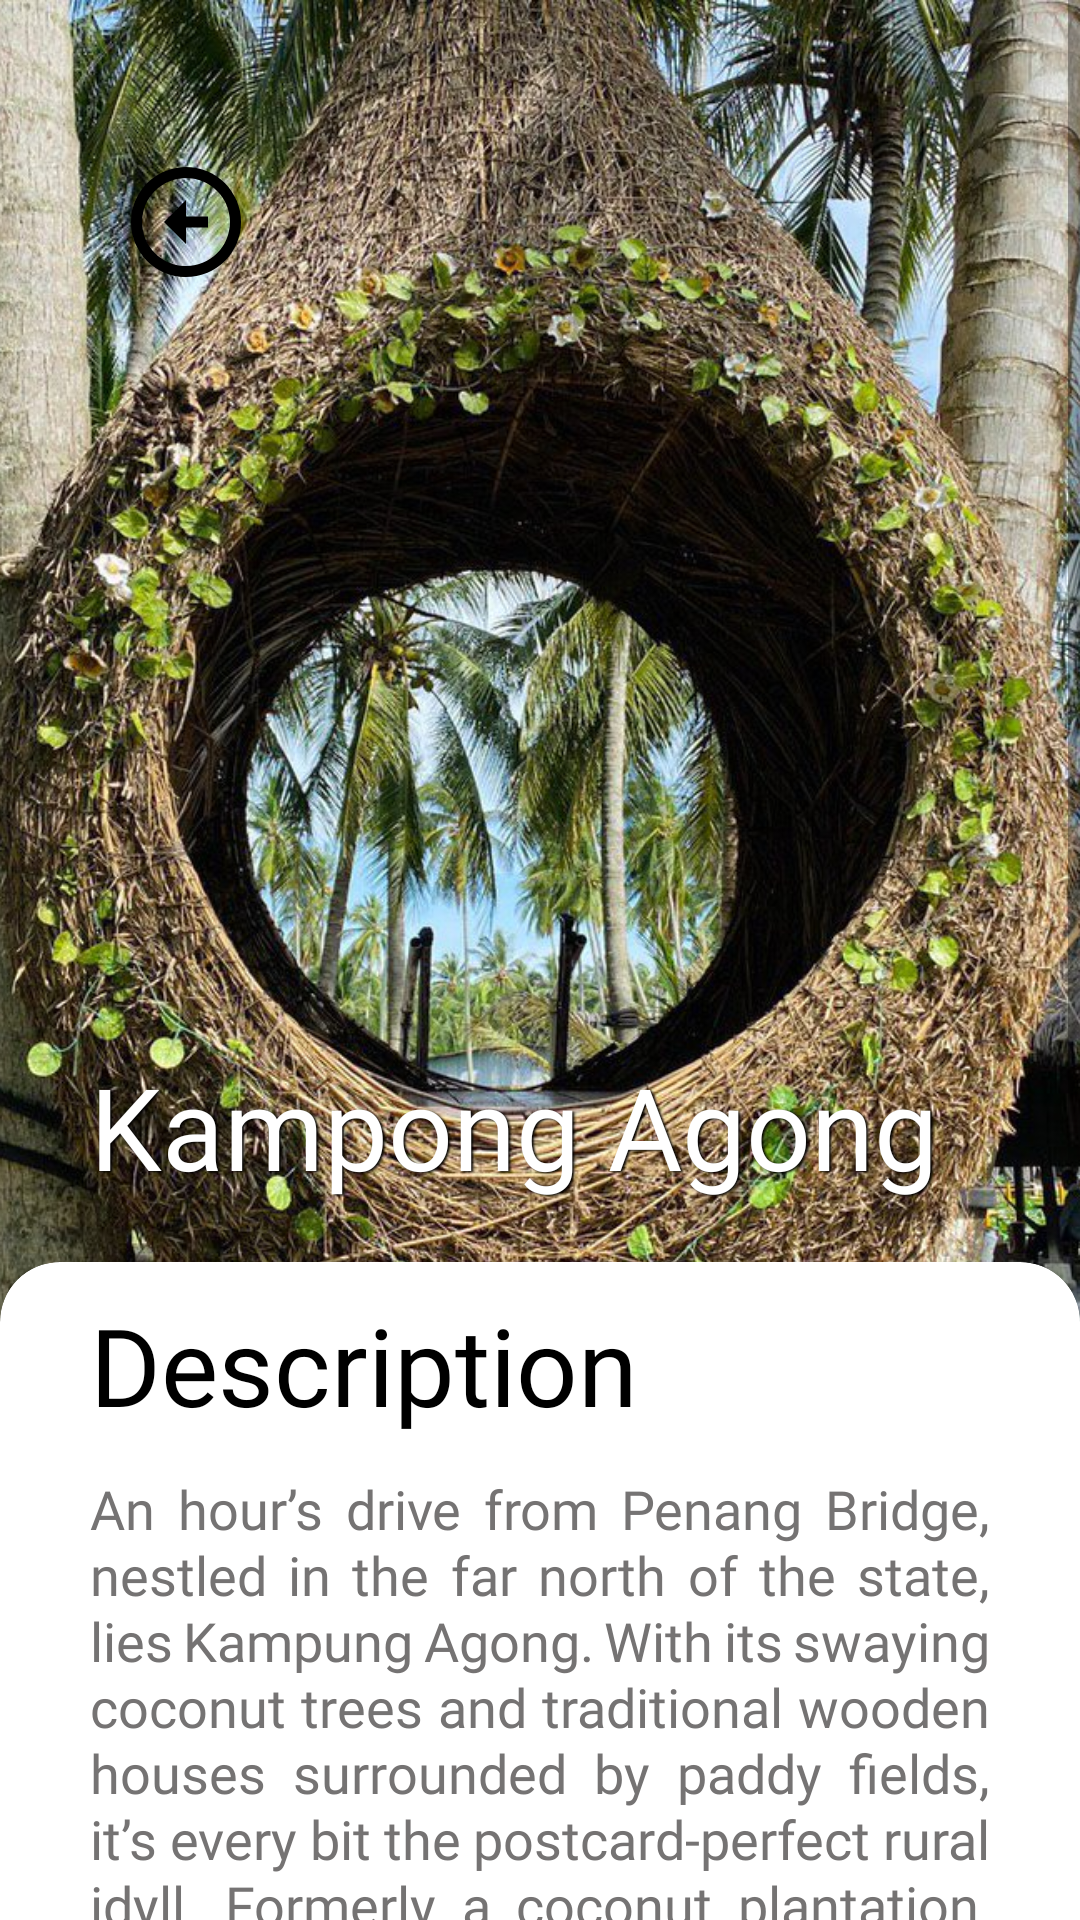

The Android layout XML behind this screen, and the referenced resources:
<!-- AndroidManifest.xml: application theme Theme.Teroka -->
<!-- res/layout/activity_kampong.xml -->
<?xml version="1.0" encoding="utf-8"?>
<RelativeLayout xmlns:android="http://schemas.android.com/apk/res/android"
    xmlns:app="http://schemas.android.com/apk/res-auto"
    xmlns:tools="http://schemas.android.com/tools"
    android:layout_width="match_parent"
    android:layout_height="match_parent">

    <ScrollView
        android:layout_width="match_parent"
        android:layout_height="match_parent">

        <RelativeLayout
            android:layout_width="match_parent"
            android:layout_height="wrap_content"
            android:orientation="vertical">

            <ImageView
                android:id="@+id/kampong_picture"
                android:layout_width="wrap_content"
                android:layout_height="500dp"
                android:layout_alignParentTop="true"
                android:scaleType="centerCrop"
                app:layout_constraintEnd_toEndOf="parent"
                app:layout_constraintStart_toStartOf="parent"
                app:layout_constraintTop_toTopOf="parent"
                android:src="@drawable/kampong_agong" />

            <ImageView
                android:id="@+id/back_button"
                android:layout_width="wrap_content"
                android:layout_height="wrap_content"
                android:layout_marginLeft="40dp"
                android:layout_marginTop="52dp"
                android:rotation="270"
                android:src="@drawable/ic_baseline_arrow_circle_up_24"
                app:tint="@color/black" />

            <TextView
                android:id="@+id/hin"
                android:layout_width="wrap_content"
                android:layout_height="wrap_content"
                android:layout_marginStart="30dp"
                android:layout_marginTop="350dp"
                android:fontFamily="@font/roboto_slab"
                android:shadowColor="#000000"
                android:shadowDx="1.5"
                android:shadowDy="1.3"
                android:shadowRadius="1.6"
                android:text="Kampong Agong"
                android:textColor="@color/white"
                android:textSize="38sp"

                app:layout_constraintStart_toStartOf="parent" />

            <androidx.cardview.widget.CardView
                android:id="@+id/hin_card"
                android:layout_width="match_parent"
                android:layout_height="wrap_content"
                android:layout_below="@id/hin"
                android:layout_centerHorizontal="true"
                android:layout_marginTop="20dp"
                app:cardBackgroundColor="@color/white"
                app:cardCornerRadius="20dp"
                app:layout_constraintEnd_toEndOf="parent"
                app:layout_constraintHorizontal_bias="0.0"
                app:layout_constraintStart_toStartOf="parent"
                app:layout_constraintTop_toTopOf="parent"
                app:layout_constraintVertical_bias="0.642">

                <TextView
                    android:id="@+id/description"
                    android:layout_width="wrap_content"
                    android:layout_height="wrap_content"
                    android:layout_marginStart="30dp"
                    android:layout_marginTop="10dp"
                    android:fontFamily="@font/roboto_slab"
                    android:text="Description"
                    android:textColor="@color/black"
                    android:textSize="36dp"
                    app:layout_constraintStart_toStartOf="parent" />

                <TextView
                    android:id="@+id/kampong_describe"
                    android:layout_width="wrap_content"
                    android:layout_height="wrap_content"
                    android:layout_marginTop="40dp"
                    android:fontFamily="@font/roboto_slab_thin"
                    android:justificationMode="inter_word"
                    android:lineSpacingExtra="1dp"
                    android:padding="30dp"
                    android:text="An hour’s drive from Penang Bridge, nestled in the far north of the state, lies Kampung Agong. With its swaying coconut trees and traditional wooden houses surrounded by paddy fields, it’s every bit the postcard-perfect rural idyll. Formerly a coconut plantation, it was recently transformed into a tourism offering, now featuring photo spots like the hanging bird nests (inspired by the nests of a bird species commonly seen in the village), as well as a swing facing Mount Jerai that’s inspired by Bali’s famous version. Visitors can also rent a bike for RM4 each to cruise around the village."
                    android:textColor="#757373"
                    android:textSize="18dp" />

                <TextView
                    android:id="@+id/review_text"
                    android:layout_width="match_parent"
                    android:layout_height="wrap_content"
                    android:layout_marginStart="30dp"
                    android:layout_marginTop="550dp"
                    android:fontFamily="@font/roboto_slab"
                    android:text="Reviews"
                    android:textColor="@color/black"
                    android:textSize="36dp"
                    app:layout_constraintStart_toStartOf="parent" />

                <ImageView
                    android:id="@+id/click_review"
                    android:layout_width="wrap_content"
                    android:layout_height="wrap_content"
                    android:layout_gravity="end"
                    android:layout_marginRight="40dp"
                    android:layout_marginTop="550dp"
                    android:layout_marginBottom="30dp"
                    android:src="@drawable/ic_baseline_add_circle_outline_24"
                    app:tint="@color/black"
                    app:layout_constraintStart_toStartOf="parent" />

                <androidx.recyclerview.widget.RecyclerView
                    android:id="@+id/recyclerView"
                    android:layout_width="match_parent"
                    android:layout_height="wrap_content"
                    android:layout_marginStart="30dp"
                    android:layout_marginEnd="30dp"
                    android:layout_marginTop="625dp"
                    app:layout_constraintEnd_toEndOf="parent"
                    app:layout_constraintStart_toStartOf="parent"
                    app:layout_constraintTop_toBottomOf="@+id/textView8" />

            </androidx.cardview.widget.CardView>


        </RelativeLayout>
    </ScrollView>








</RelativeLayout>
<!-- resources referenced by this layout -->
<resources>
  <color name="black">#FF000000</color>
  <color name="white">#FFFFFFFF</color>
  <!-- drawable ic_baseline_add_circle_outline_24 (drawable) -->
  <vector xmlns:android="http://schemas.android.com/apk/res/android"
      android:width="44dp"
      android:height="44dp"
      android:viewportWidth="24"
      android:viewportHeight="24"
      android:tint="?attr/colorControlNormal">
    <path
        android:fillColor="@android:color/white"
        android:pathData="M13,7h-2v4L7,11v2h4v4h2v-4h4v-2h-4L13,7zM12,2C6.48,2 2,6.48 2,12s4.48,10 10,10 10,-4.48 10,-10S17.52,2 12,2zM12,20c-4.41,0 -8,-3.59 -8,-8s3.59,-8 8,-8 8,3.59 8,8 -3.59,8 -8,8z"/>
  </vector>
  <!-- drawable ic_baseline_arrow_circle_up_24 (drawable) -->
  <vector android:height="44dp" android:tint="?attr/colorControlNormal"
      android:viewportHeight="24" android:viewportWidth="24"
      android:width="44dp" xmlns:android="http://schemas.android.com/apk/res/android">
      <path android:fillColor="@android:color/white" android:pathData="M12,20c-4.41,0 -8,-3.59 -8,-8s3.59,-8 8,-8s8,3.59 8,8S16.41,20 12,20M12,22c5.52,0 10,-4.48 10,-10c0,-5.52 -4.48,-10 -10,-10C6.48,2 2,6.48 2,12C2,17.52 6.48,22 12,22L12,22zM11,12l0,4h2l0,-4h3l-4,-4l-4,4H11z"/>
  </vector>
  <!-- drawable kampong_agong: jpg bitmap (drawable, 456542 bytes) -->
  <style name="Theme.Teroka" parent="Theme.AppCompat.Light.NoActionBar">
          
          <item name="colorPrimary">#BB1F1F</item>
          <item name="colorPrimaryVariant">@color/purple_700</item>
          <item name="colorOnPrimary">@color/white</item>
          
          <item name="colorSecondary">@color/teal_200</item>
          <item name="colorSecondaryVariant">@color/teal_700</item>
          <item name="colorOnSecondary">@color/black</item>
          
          <item name="android:statusBarColor" tools:targetApi="l">?attr/colorPrimaryVariant</item>
          
      </style>
  <color name="purple_700">#FF3700B3</color>
  <color name="teal_200">#FF03DAC5</color>
  <color name="teal_700">#FF018786</color>
</resources>
